Run: headless pygame with SDL's dummy video driver; simulated clock (each Clock.tick advances the game by its frame time, no real sleeping); random seed 0; keys injected as events and as key.get_pressed() state; no mouse input.
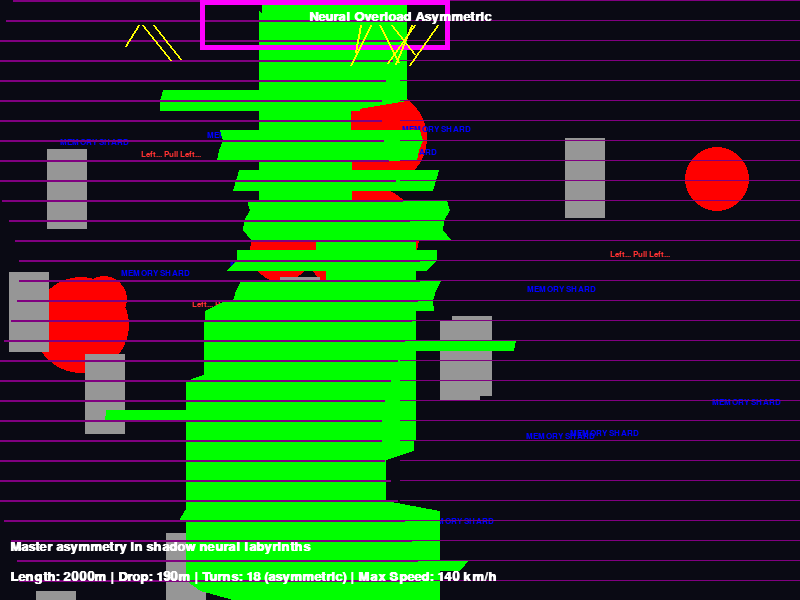
Frame 1 of 4 · flips 1–60 · no input
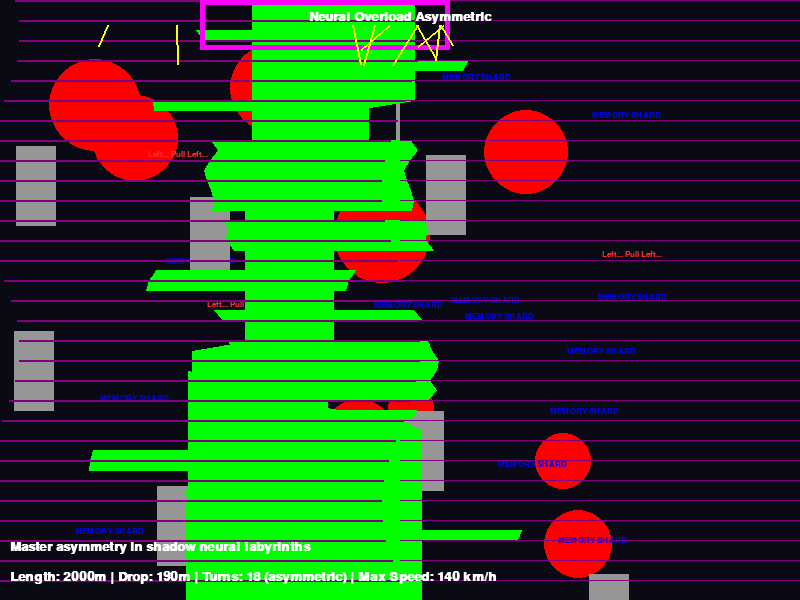
Frame 2 of 4 · flips 61–180 · tapped SPACE, RETURN · held RIGHT (→), D
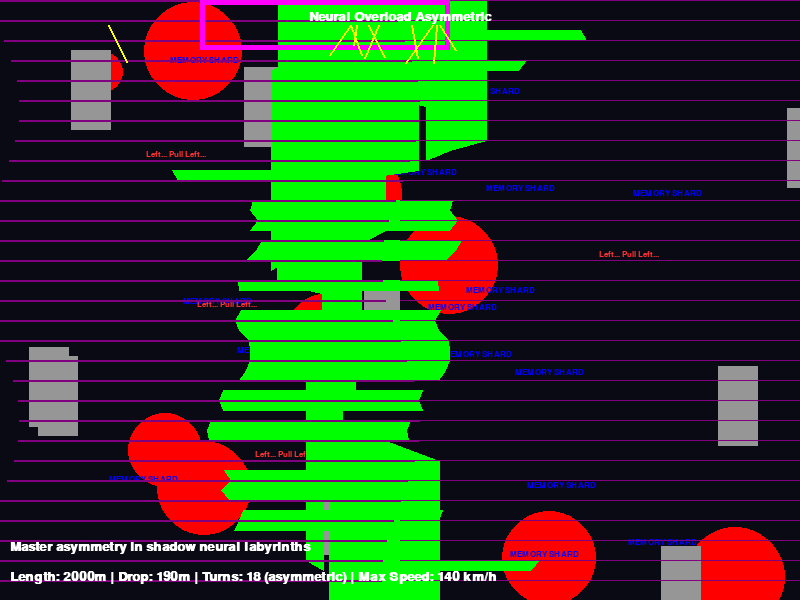
Frame 3 of 4 · flips 181–300 · held DOWN (↓), S
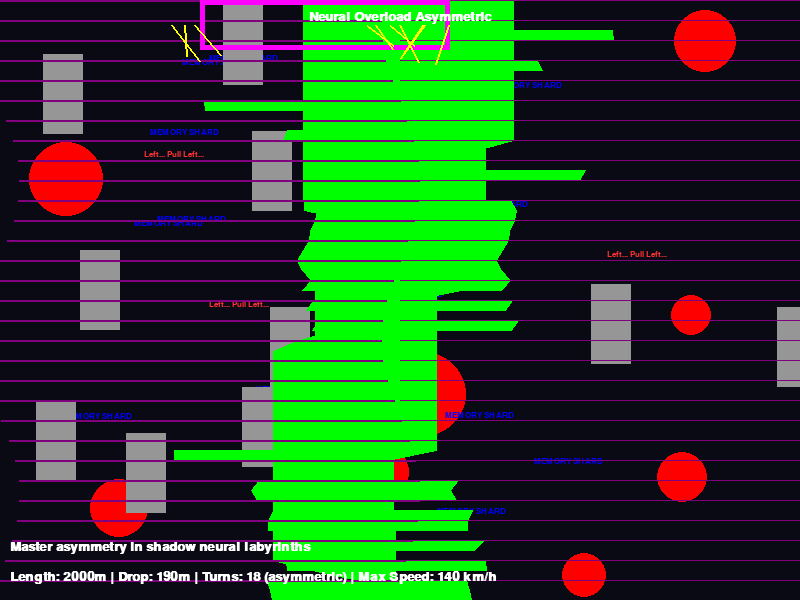
Frame 4 of 4 · flips 301–420 · held LEFT (←), A, UP (↑), W

The pygame program that drew these frames:

import pygame
import sys
import math
import random  # For consciousness imbalances, tilts, and distortions

# Initialize Pygame
pygame.init()

# Screen dimensions
SCREEN_WIDTH = 800
SCREEN_HEIGHT = 600

# Colors for cyberpunk aesthetic
NEON_BLUE = (0, 255, 255)
NEON_PINK = (255, 0, 255)
DARK_BG = (10, 10, 20)
GLOW_GREEN = (0, 255, 0)
WHITE = (255, 255, 255)
HOLO_PURPLE = (200, 0, 255)
AI_RED = (255, 50, 50)
ENERGY_YELLOW = (255, 255, 0)
NEURAL_RED = (255, 0, 0, 128)  # For synaptic overloads
MEMORY_BLUE = (0, 0, 255, 64)  # For memory shards
HALLUC_GRAY = (150, 150, 150, 128)  # For hallucinations
TILT_PURPLE = (128, 0, 128, 64)  # For visual tilts

# Set up display
screen = pygame.display.set_mode((SCREEN_WIDTH, SCREEN_HEIGHT))
pygame.display.set_caption("Cyberpunk Luge Course 18: Neural Overload Asymmetric")

# Fonts
font = pygame.font.SysFont('couriernew', 20, bold=True)
small_font = pygame.font.SysFont('couriernew', 12)

# For animation (consciousness imbalances, visual tilts, uneven distortions, phantoms)
imbalance_timer = 0

def draw_track():
    global imbalance_timer
    imbalance_timer += 1
    # Draw background - skewed mind-scape with erratic synaptic overloads
    screen.fill(DARK_BG)
    # Synaptic overloads (biased to one side, more on left)
    overload_surface = pygame.Surface((SCREEN_WIDTH, SCREEN_HEIGHT), pygame.SRCALPHA)
    for _ in range(10):
        ox = random.randint(50, SCREEN_WIDTH // 2) if random.random() < 0.7 else random.randint(SCREEN_WIDTH // 2, SCREEN_WIDTH - 50)  # Bias left
        oy = random.randint(0, SCREEN_HEIGHT)
        pygame.draw.circle(overload_surface, NEURAL_RED[:3], (ox, oy), random.randint(20, 50))
    screen.blit(overload_surface, (0, 0))
    
    # Fragmented memory shards (scattered text, biased)
    for _ in range(15):
        mx = random.randint(50, SCREEN_WIDTH // 2 + 100) if random.random() < 0.6 else random.randint(SCREEN_WIDTH // 2, SCREEN_WIDTH - 50)  # Left bias
        my = random.randint(50, SCREEN_HEIGHT - 50)
        shard_text = small_font.render("MEMORY SHARD", True, MEMORY_BLUE[:3])
        screen.blit(shard_text, (mx + random.randint(-5, 5), my))
    
    # Asymmetric hallucinations (one-sided, e.g., more on left)
    if imbalance_timer % 20 < 10:  # Flicker
        hall_surface = pygame.Surface((SCREEN_WIDTH // 2, SCREEN_HEIGHT), pygame.SRCALPHA)  # Left side heavier
        for _ in range(8):
            hx = random.randint(0, SCREEN_WIDTH // 2)
            hy = random.randint(0, SCREEN_HEIGHT)
            pygame.draw.rect(hall_surface, HALLUC_GRAY[:3], (hx, hy, 40, 80))
        screen.blit(hall_surface, (0, 0))
        # Minor right side
        for _ in range(3):
            hx = random.randint(SCREEN_WIDTH // 2, SCREEN_WIDTH)
            hy = random.randint(0, SCREEN_HEIGHT)
            pygame.draw.rect(screen, HALLUC_GRAY[:3], (hx, hy, 40, 80))
    
    # Persistent neural phantoms (unbalanced commands)
    phantom_positions = [(150, 150), (200, 300), (250, 450), (600, 250)]  # More left
    for px, py in phantom_positions:
        phantom_text = small_font.render("Left... Pull Left...", True, AI_RED)
        screen.blit(phantom_text, (px + random.randint(-10, 10), py))
    
    # Draw the track: 18 turns with uneven distribution (more lefts), random steep inserts
    track_width = 200
    start_x = (SCREEN_WIDTH - track_width) // 2
    points = []
    y_pos = 0
    turns = 18
    section_length = SCREEN_HEIGHT // turns
    left_turns = 12  # More lefts (biased)
    right_turns = turns - left_turns
    directions = [-1] * left_turns + [1] * right_turns
    random.shuffle(directions)  # Random but biased
    steep_inserts = random.sample(range(turns), 5)  # Random steep inserts
    
    current_x = start_x + track_width // 2
    for turn in range(turns):
        direction = directions[turn]
        is_steep = turn in steep_inserts
        radius = random.randint(80, 150) if not is_steep else 20  # Small radius for steep
        curr_length = section_length + (random.randint(20, 50) if is_steep else 0)  # Longer steep
        for i in range(0, curr_length, 5):
            curve_x = current_x + direction * int(radius * math.sin(math.pi * i / curr_length))
            tilt_offset = int(15 * math.sin(imbalance_timer / 20 + y_pos / 50)) if direction == -1 else int(5 * math.sin(imbalance_timer / 20 + y_pos / 50))  # Stronger tilt left
            distort_offset = random.randint(-10, 10) if imbalance_timer % 15 < 7 else 0  # Uneven distortion
            points.append((curve_x + tilt_offset + distort_offset, y_pos))
            y_pos += 10
        current_x = points[-1][0]
    
    # Fill to bottom
    while y_pos < SCREEN_HEIGHT:
        points.append((points[-1][0], y_pos))
        y_pos += 10
    
    # Draw the track surface
    pygame.draw.lines(screen, GLOW_GREEN, False, points, track_width)
    
    # Directional visual tilts (overlay skew, biased left)
    if imbalance_timer % 30 < 15:
        tilt_surface = pygame.Surface((SCREEN_WIDTH, SCREEN_HEIGHT), pygame.SRCALPHA)
        for y in range(0, SCREEN_HEIGHT, 20):
            tilt_shift = int(20 * math.sin(imbalance_timer / 25 + y / 50))  # Tilt effect
            pygame.draw.line(tilt_surface, TILT_PURPLE[:3], (0 + tilt_shift, y), (SCREEN_WIDTH // 2 + tilt_shift, y), 2)  # Left heavier
            pygame.draw.line(tilt_surface, TILT_PURPLE[:3], (SCREEN_WIDTH // 2, y), (SCREEN_WIDTH, y), 1)  # Right lighter
        screen.blit(tilt_surface, (0, 0))
    
    # Draw asymmetric archive node launch platform at top
    pygame.draw.rect(screen, NEON_PINK, (start_x - 100, 0, track_width + 50, 50), 5)  # Skewed left
    # Biased neural fluxes (more lines left)
    for fx in range(10):
        start_side = random.choice([-150, 100]) if random.random() < 0.7 else 100  # Bias left
        f_x = start_x + start_side + random.randint(-50, 50)
        f_y = 25
        end_x = f_x + random.randint(-30, 30)
        end_y = f_y + random.randint(20, 40)
        pygame.draw.line(screen, ENERGY_YELLOW, (f_x, f_y), (end_x, end_y), 2)
    
    # Text overlays for theme
    title_text = font.render("Neural Overload Asymmetric", True, WHITE)
    screen.blit(title_text, (SCREEN_WIDTH // 2 - title_text.get_width() // 2, 10))
    
    stats_text = font.render("Length: 2000m | Drop: 190m | Turns: 18 (asymmetric) | Max Speed: 140 km/h", True, WHITE)
    screen.blit(stats_text, (10, SCREEN_HEIGHT - 30))
    
    desc_text = font.render("Master asymmetry in shadow neural labyrinths", True, WHITE)
    screen.blit(desc_text, (10, SCREEN_HEIGHT - 60))

def main():
    clock = pygame.time.Clock()
    running = True
    
    while running:
        for event in pygame.event.get():
            if event.type == pygame.QUIT:
                running = False
        
        draw_track()
        pygame.display.flip()
        clock.tick(60)
    
    pygame.quit()
    sys.exit()

if __name__ == "__main__":
    main()
